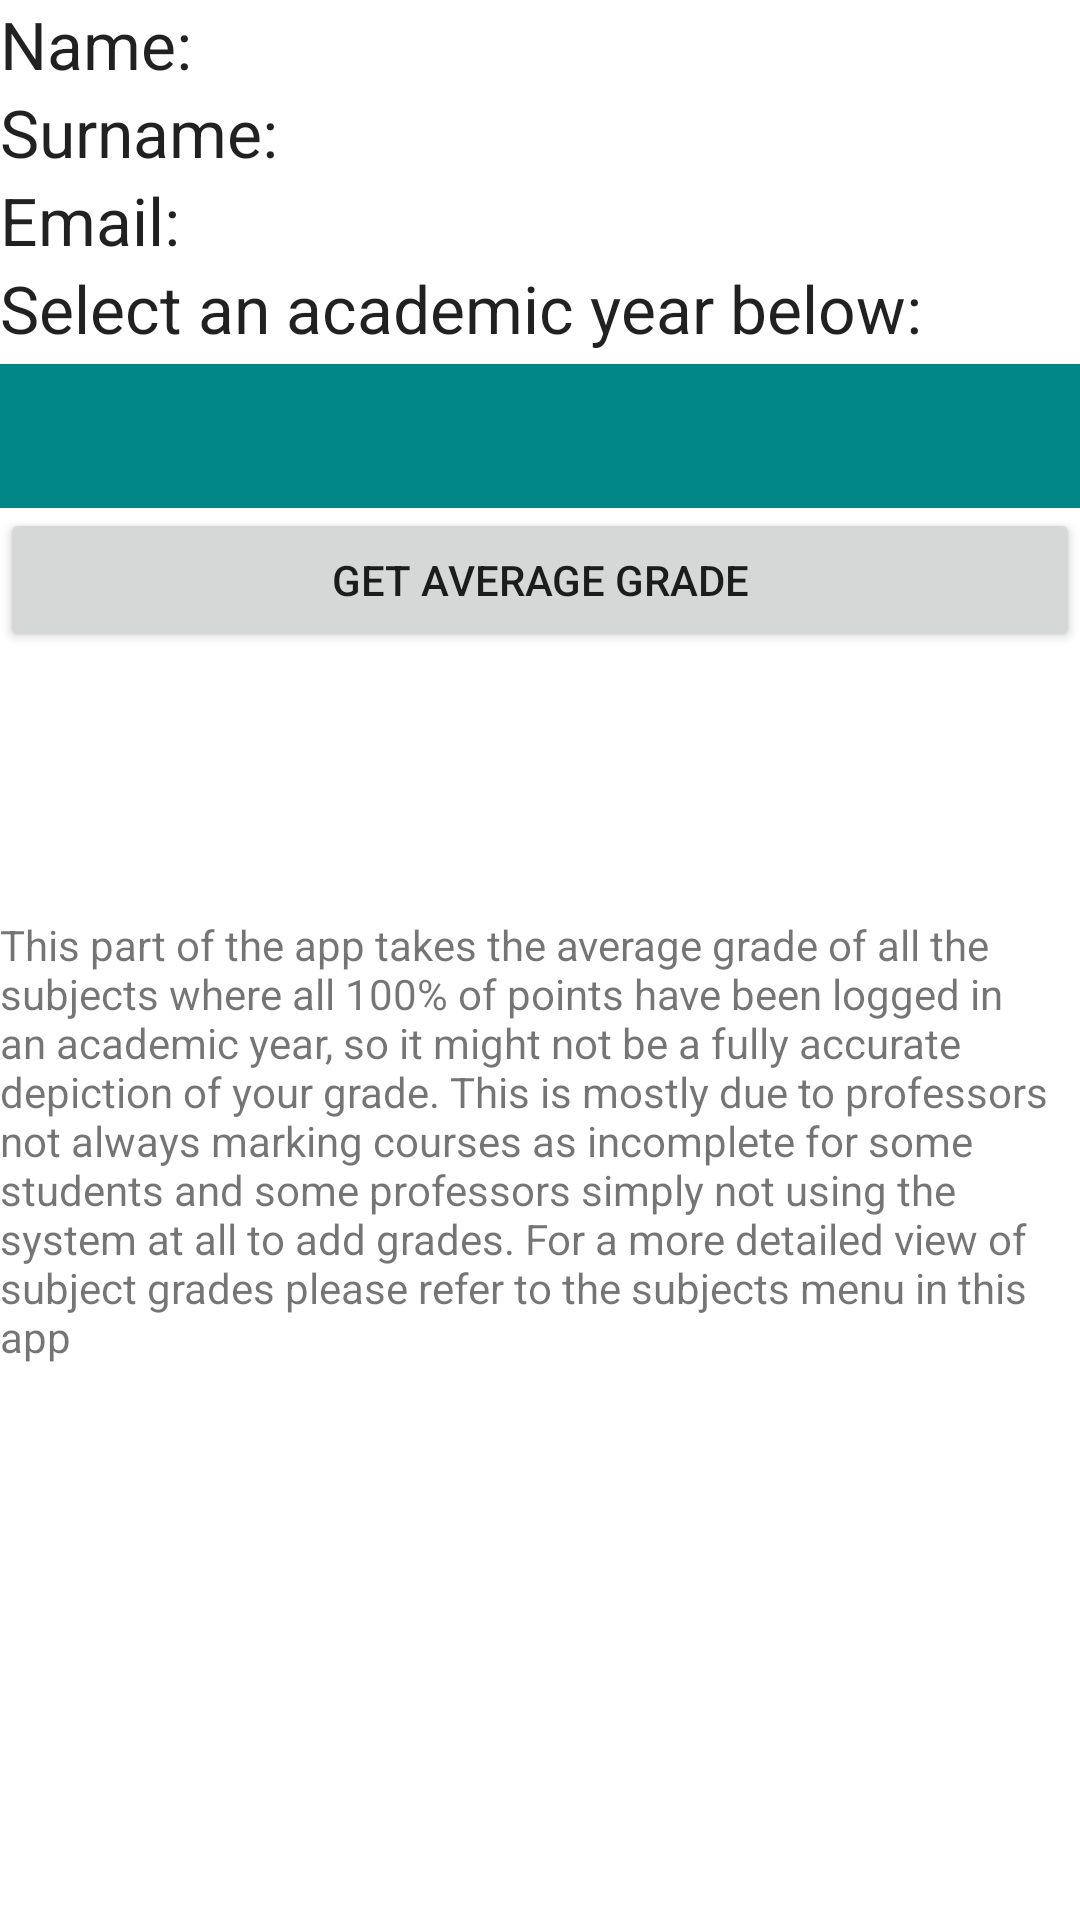

Android layout source for this screen:
<!-- AndroidManifest.xml: application theme Theme.UMSFixJava -->
<!-- res/layout/fragment_profile.xml -->
<?xml version="1.0" encoding="utf-8"?>
<androidx.constraintlayout.widget.ConstraintLayout xmlns:android="http://schemas.android.com/apk/res/android"
    xmlns:app="http://schemas.android.com/apk/res-auto"
    xmlns:tools="http://schemas.android.com/tools"
    android:layout_width="match_parent"
    android:layout_height="match_parent"
    tools:context=".ProfileFragment">

    <LinearLayout
        android:layout_width="0dp"
        android:layout_height="0dp"
        android:orientation="vertical"
        app:layout_constraintBottom_toBottomOf="parent"
        app:layout_constraintEnd_toEndOf="parent"
        app:layout_constraintStart_toStartOf="parent"
        app:layout_constraintTop_toTopOf="parent">

        <TextView
            android:id="@+id/Nameprf"
            android:layout_width="match_parent"
            android:layout_height="wrap_content"
            android:text="Name:"
            android:textAppearance="@style/TextAppearance.AppCompat.Large"
            app:autoSizeMaxTextSize="22sp"
            app:autoSizeMinTextSize="16sp"
            app:autoSizeTextType="uniform" />

        <TextView
            android:id="@+id/Surnameprf"
            android:layout_width="match_parent"
            android:layout_height="wrap_content"
            android:text="Surname:"
            android:textAppearance="@style/TextAppearance.AppCompat.Large"
            app:autoSizeMaxTextSize="22sp"
            app:autoSizeMinTextSize="16sp"
            app:autoSizeTextType="uniform" />

        <TextView
            android:id="@+id/email"
            android:layout_width="match_parent"
            android:layout_height="wrap_content"
            android:text="Email:"
            android:textAppearance="@style/TextAppearance.AppCompat.Large"
            app:autoSizeMaxTextSize="22sp"
            app:autoSizeMinTextSize="16sp"
            app:autoSizeTextType="uniform" />

        <TextView
            android:id="@+id/textView10"
            android:layout_width="match_parent"
            android:layout_height="wrap_content"
            android:text="Select an academic year below:"
            android:textAppearance="@style/TextAppearance.AppCompat.Large"
            app:autoSizeMaxTextSize="22sp"
            app:autoSizeMinTextSize="16sp"
            app:autoSizeTextType="uniform" />

        <Spinner
            android:id="@+id/spinnerprf"
            android:layout_width="match_parent"
            android:layout_height="wrap_content"
            android:layout_marginTop="4dp"
            android:background="@color/teal_700"
            android:dropDownSelector="@color/teal_700"
            android:minHeight="48dp"
            android:textColor="#FFFFFF"
            app:layout_constraintEnd_toEndOf="parent"
            app:layout_constraintHorizontal_bias="0.615"
            app:layout_constraintStart_toStartOf="parent"
            app:layout_constraintTop_toBottomOf="@+id/textView2" />

        <Button
            android:id="@+id/fetchAVG"
            android:layout_width="match_parent"
            android:layout_height="wrap_content"
            android:text="Get average grade" />

        <TextView
            android:id="@+id/GPAprf"
            android:layout_width="match_parent"
            android:layout_height="wrap_content"
            android:text="GPA:"
            android:textAppearance="@style/TextAppearance.AppCompat.Large"
            android:visibility="invisible"
            app:autoSizeMaxTextSize="22sp"
            app:autoSizeMinTextSize="16sp"
            app:autoSizeTextType="uniform" />

        <TextView
            android:id="@+id/Percentageprf"
            android:layout_width="match_parent"
            android:layout_height="wrap_content"
            android:text="Percentage:"
            android:textAppearance="@style/TextAppearance.AppCompat.Large"
            android:visibility="invisible"
            app:autoSizeMaxTextSize="22sp"
            app:autoSizeMinTextSize="16sp"
            app:autoSizeTextType="uniform" />

        <TextView
            android:id="@+id/Gradeprf"
            android:layout_width="match_parent"
            android:layout_height="wrap_content"
            android:text="Grade:"
            android:textAppearance="@style/TextAppearance.AppCompat.Large"
            android:visibility="invisible"
            app:autoSizeMaxTextSize="22sp"
            app:autoSizeMinTextSize="16sp"
            app:autoSizeTextType="uniform" />

        <TextView
            android:id="@+id/textView4"
            android:layout_width="match_parent"
            android:layout_height="wrap_content"
            android:text="This part of the app takes the average grade of all the subjects where all 100% of points have been logged in an academic year, so it might not be a fully accurate depiction of your grade. This is mostly due to professors not always marking courses as incomplete for some students and some professors simply not using the system at all to add grades. For a more detailed view of subject grades please refer to the subjects menu in this app"
            app:autoSizeMaxTextSize="14sp"
            app:autoSizeMinTextSize="10sp"
            app:autoSizeTextType="uniform" />

        <TextView
            android:id="@+id/ctext"
            android:layout_width="match_parent"
            android:layout_height="wrap_content"
            android:text="Courses not included in calculation: "
            android:visibility="invisible"
            app:autoSizeMaxTextSize="14sp"
            app:autoSizeMinTextSize="10sp"
            app:autoSizeTextType="uniform" />

        <TextView
            android:id="@+id/nonSubs"
            android:layout_width="match_parent"
            android:layout_height="wrap_content"
            app:autoSizeMaxTextSize="14sp"
            app:autoSizeMinTextSize="10sp"
            app:autoSizeTextType="uniform" />

    </LinearLayout>

</androidx.constraintlayout.widget.ConstraintLayout>
<!-- resources referenced by this layout -->
<resources>
  <color name="teal_700">#FF018786</color>
  <style name="Theme.UMSFixJava" parent="Theme.MaterialComponents.DayNight.NoActionBar">
          
          <item name="colorPrimary">@color/teal_200</item>
          <item name="colorPrimaryVariant">@color/teal_700</item>
          <item name="colorOnPrimary">@color/white</item>
          
          <item name="colorSecondary">@color/purple_200</item>
          <item name="colorSecondaryVariant">@color/purple_700</item>
          <item name="colorOnSecondary">@color/black</item>
          
          <item name="android:statusBarColor" tools:targetApi="l">?attr/colorPrimaryVariant</item>
          
      </style>
  <color name="teal_200">#0ab4a3</color>
  <color name="white">#FFFFFFFF</color>
  <color name="purple_200">#FFBB86FC</color>
  <color name="purple_700">#FF3700B3</color>
  <color name="black">#FF000000</color>
</resources>
